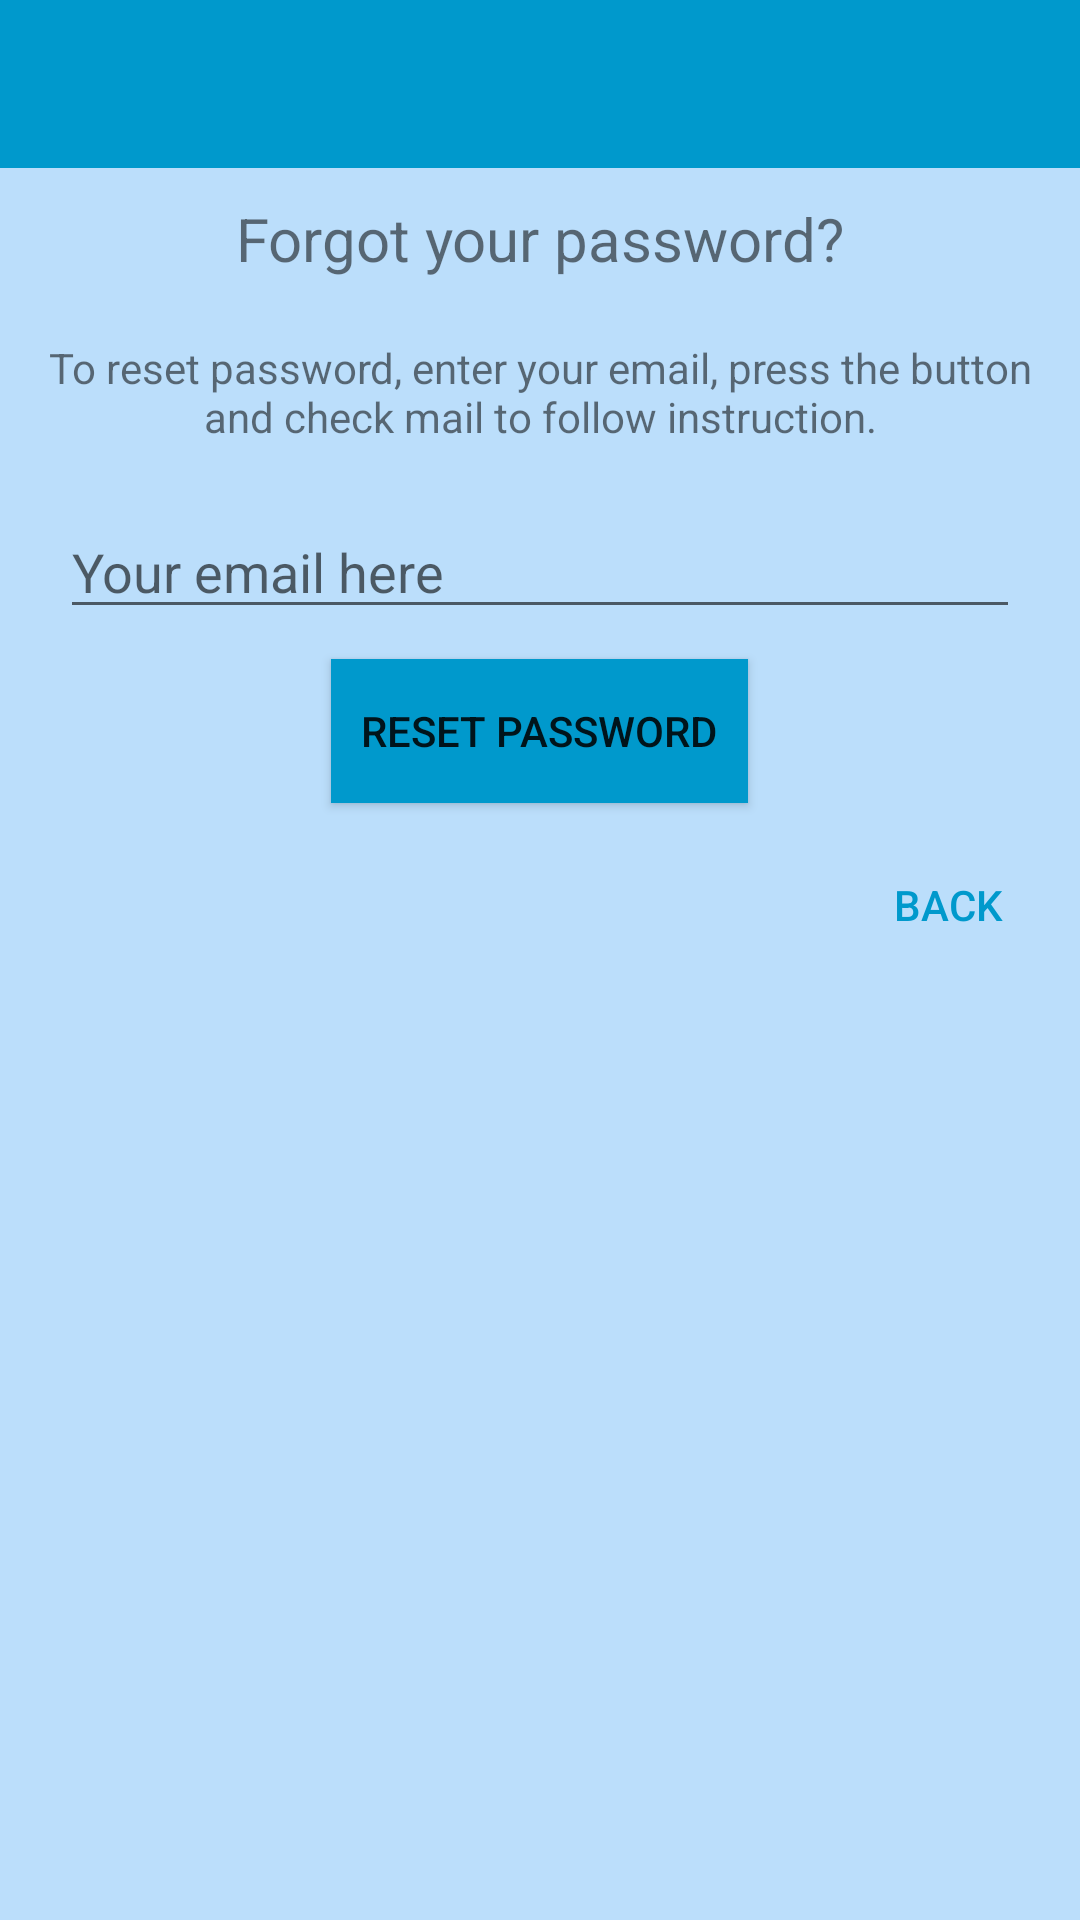

The Android layout XML behind this screen, and the referenced resources:
<!-- AndroidManifest.xml: application theme Theme.AppCompat.Light.NoActionBar -->
<!-- res/layout/activity_forget_password.xml -->
<?xml version="1.0" encoding="utf-8"?>
<LinearLayout xmlns:android="http://schemas.android.com/apk/res/android"
    xmlns:app="http://schemas.android.com/apk/res-auto"
    xmlns:tools="http://schemas.android.com/tools"
    android:layout_width="match_parent"
    android:layout_height="match_parent"
    tools:context="com.example.hp.hms.ForgetPassword"
    android:background="@color/colorBackground"
    android:orientation="vertical">
    <include
        android:id="@+id/app_bar"
        layout="@layout/app_bar"

        tools:ignore="MissingConstraints"></include>

    <TextView
        android:layout_width="wrap_content"
        android:layout_height="wrap_content"
        android:layout_gravity="center_horizontal"
        android:padding="10dp"
        android:text="Forgot your password?"
        android:textSize="20dp" />

    <TextView
        android:layout_width="wrap_content"
        android:layout_height="wrap_content"
        android:layout_marginBottom="10dp"
        android:gravity="center_horizontal"
        android:padding="10dp"
        android:text="To reset password, enter your email, press the button and check mail to follow instruction."
        android:textSize="14dp" />

    <EditText
        android:id="@+id/edt_reset_email"
        android:layout_width="match_parent"
        android:layout_height="wrap_content"
        android:layout_marginRight="20dp"
        android:layout_marginLeft="20dp"
        android:hint="Your email here"
        android:inputType="textEmailAddress" />

    <Button
        android:id="@+id/btn_reset_password"
        android:layout_width="wrap_content"
        android:layout_height="wrap_content"
        android:layout_gravity="center_horizontal"
        android:layout_marginTop="10dp"
        android:background="@color/colorPrimary"
        android:paddingLeft="10dp"
        android:paddingRight="10dp"
        android:text="Reset Password" />

    <Button
        android:id="@+id/btn_back"
        android:layout_width="wrap_content"
        android:layout_height="wrap_content"
        android:layout_gravity="end"
        android:layout_marginTop="10dp"
        android:background="@null"
        android:text="BACK"
        android:textColor="@android:color/holo_blue_dark" />

</LinearLayout>
<!-- res/layout/app_bar.xml (included above) -->
<?xml version="1.0" encoding="utf-8"?>
<android.support.v7.widget.Toolbar xmlns:android="http://schemas.android.com/apk/res/android"
    android:layout_width="match_parent"
    android:layout_height="wrap_content"
    xmlns:app="http://schemas.android.com/apk/res-auto"
    app:theme="@style/CustomToolbarStyle"
    app:popupTheme="@style/CustomPopupStyle"
    >
</android.support.v7.widget.Toolbar>
<!-- resources referenced by this layout -->
<resources>
  <color name="colorBackground">#BBDEFB</color>
  <color name="colorPrimary">@android:color/holo_blue_dark</color>
  <style name="CustomPopupStyle" parent="Theme.AppCompat.Light.NoActionBar">
          <item name="android:background">@color/colorAccent</item>
          <item name="overlapAnchor">false</item>
          <item name="android:dropDownVerticalOffset">-4dp</item>
      </style>
  <style name="CustomToolbarStyle" parent="Theme.AppCompat.Light.NoActionBar">
          <item name="android:background">@color/colorPrimary</item>
      </style>
  <color name="colorAccent">#F2F2F2</color>
</resources>
